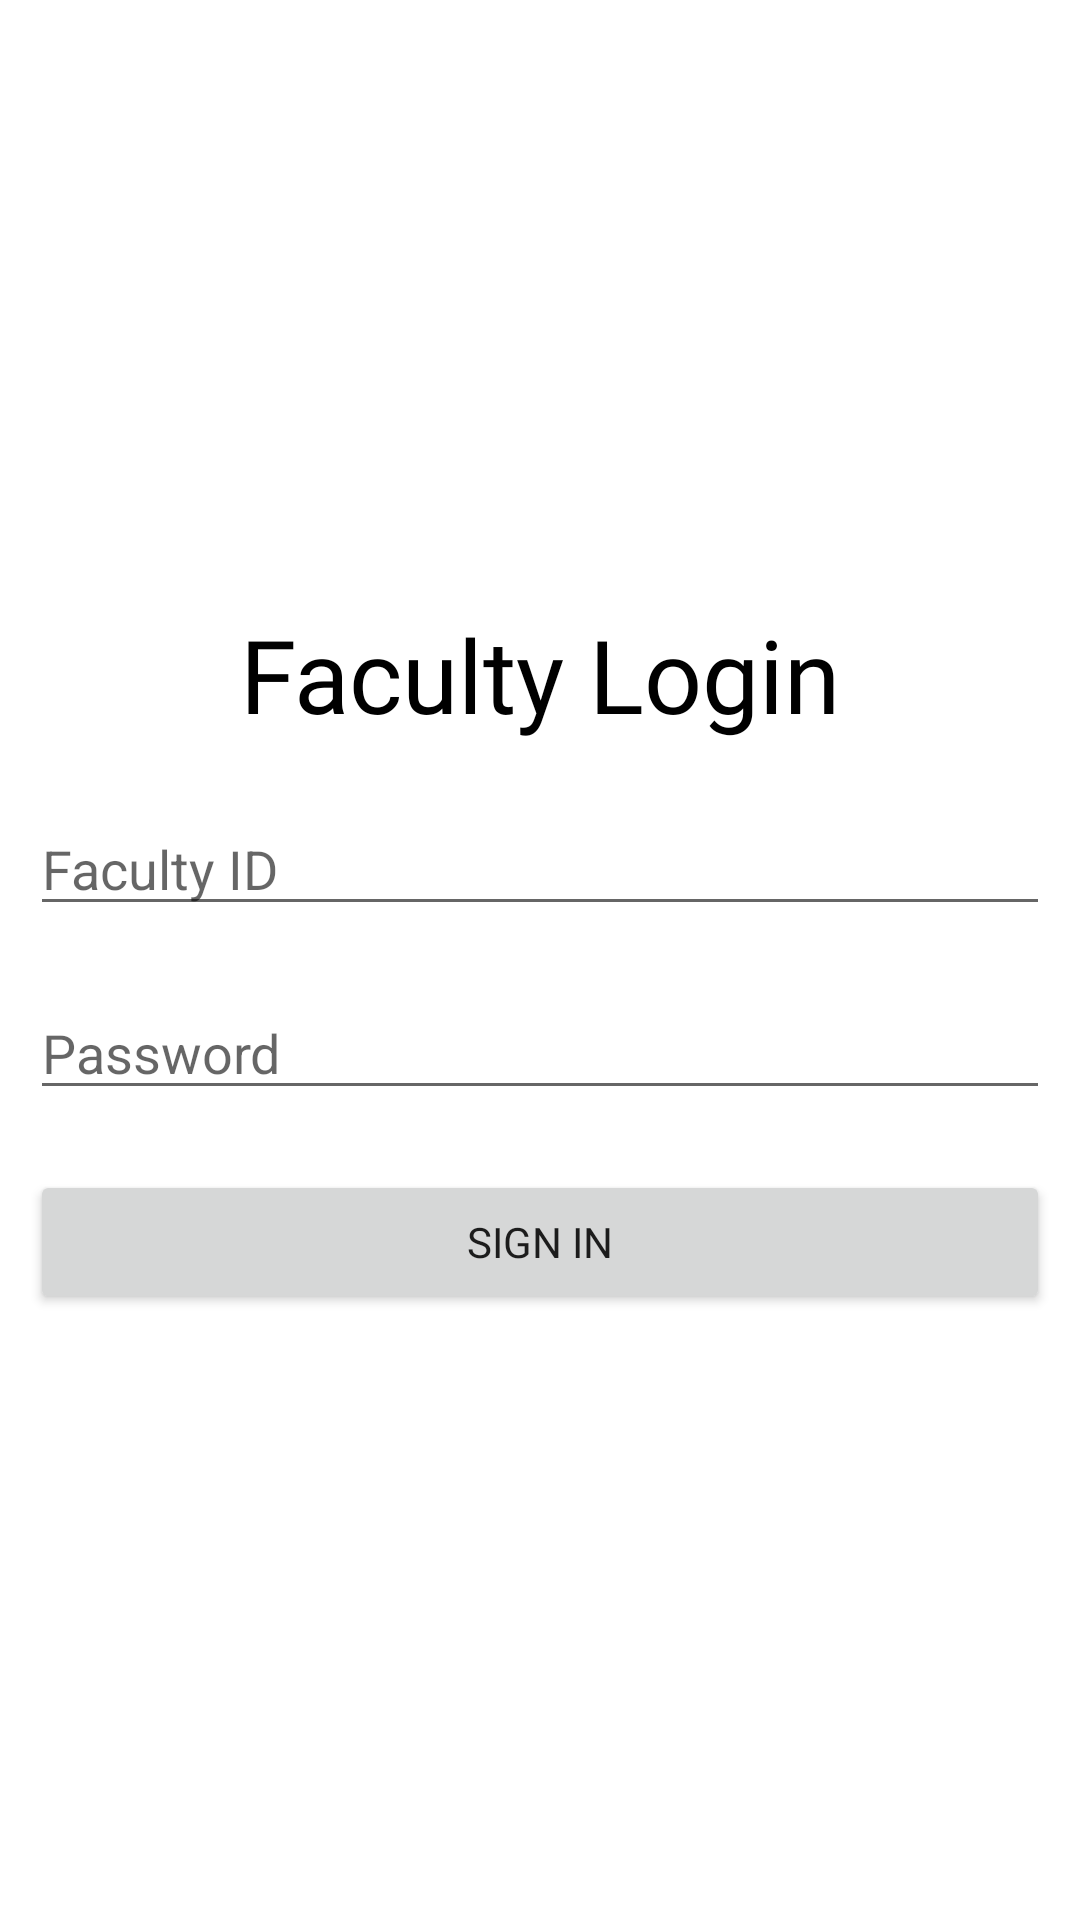

This screen was rendered from an Android layout file. Write that file and the resources it references.
<!-- AndroidManifest.xml: application theme Theme.TimetableManagementSystem -->
<!-- res/layout/activity_faculty_login.xml -->
<?xml version="1.0" encoding="utf-8"?>
<LinearLayout xmlns:android="http://schemas.android.com/apk/res/android"
    xmlns:app="http://schemas.android.com/apk/res-auto"
    xmlns:tools="http://schemas.android.com/tools"
    android:layout_width="match_parent"
    android:layout_height="match_parent"
    android:layout_margin="10dp"
    android:gravity="center"
    android:orientation="vertical"
    tools:context=".FacultyLogin">

    <TextView
        android:id="@+id/textView3"
        android:layout_width="match_parent"
        android:layout_height="wrap_content"
        android:layout_margin="10dp"
        android:fontFamily="@font/roboto_bold"
        android:gravity="center"
        android:text="Faculty Login"
        android:textColor="#000000"
        android:textSize="34sp" />

    <EditText
        android:id="@+id/facIdEdi"
        android:layout_width="match_parent"
        android:layout_height="wrap_content"
        android:layout_margin="10dp"
        android:ems="10"
        android:hint="Faculty ID"
        android:inputType="textPersonName" />

    <EditText
        android:id="@+id/facPasswordEdt"
        android:layout_width="match_parent"
        android:layout_height="wrap_content"
        android:layout_margin="10dp"
        android:ems="10"
        android:hint="Password"
        android:inputType="textPassword" />

    <Button
        android:id="@+id/facLoginBtn"
        android:layout_width="match_parent"
        android:layout_height="wrap_content"
        android:layout_margin="10dp"
        android:fontFamily="@font/roboto_bold"
        android:text="Sign In" />
</LinearLayout>
<!-- resources referenced by this layout -->
<resources>
  <style name="Theme.TimetableManagementSystem" parent="Theme.MaterialComponents.DayNight.DarkActionBar">
          
          <item name="colorPrimary">@color/primary</item>
          <item name="colorPrimaryVariant">@color/purple_700</item>
          <item name="colorOnPrimary">@color/white</item>
          
          <item name="colorSecondary">@color/teal_200</item>
          <item name="colorSecondaryVariant">@color/teal_700</item>
          <item name="colorOnSecondary">@color/black</item>
          
          <item name="android:statusBarColor" tools:targetApi="l">?attr/colorPrimaryVariant</item>
          
      </style>
  <color name="primary">#fe3939</color>
  <color name="purple_700">#FF3700B3</color>
  <color name="white">#FFFFFFFF</color>
  <color name="teal_200">#FF03DAC5</color>
  <color name="teal_700">#FF018786</color>
  <color name="black">#FF000000</color>
</resources>
